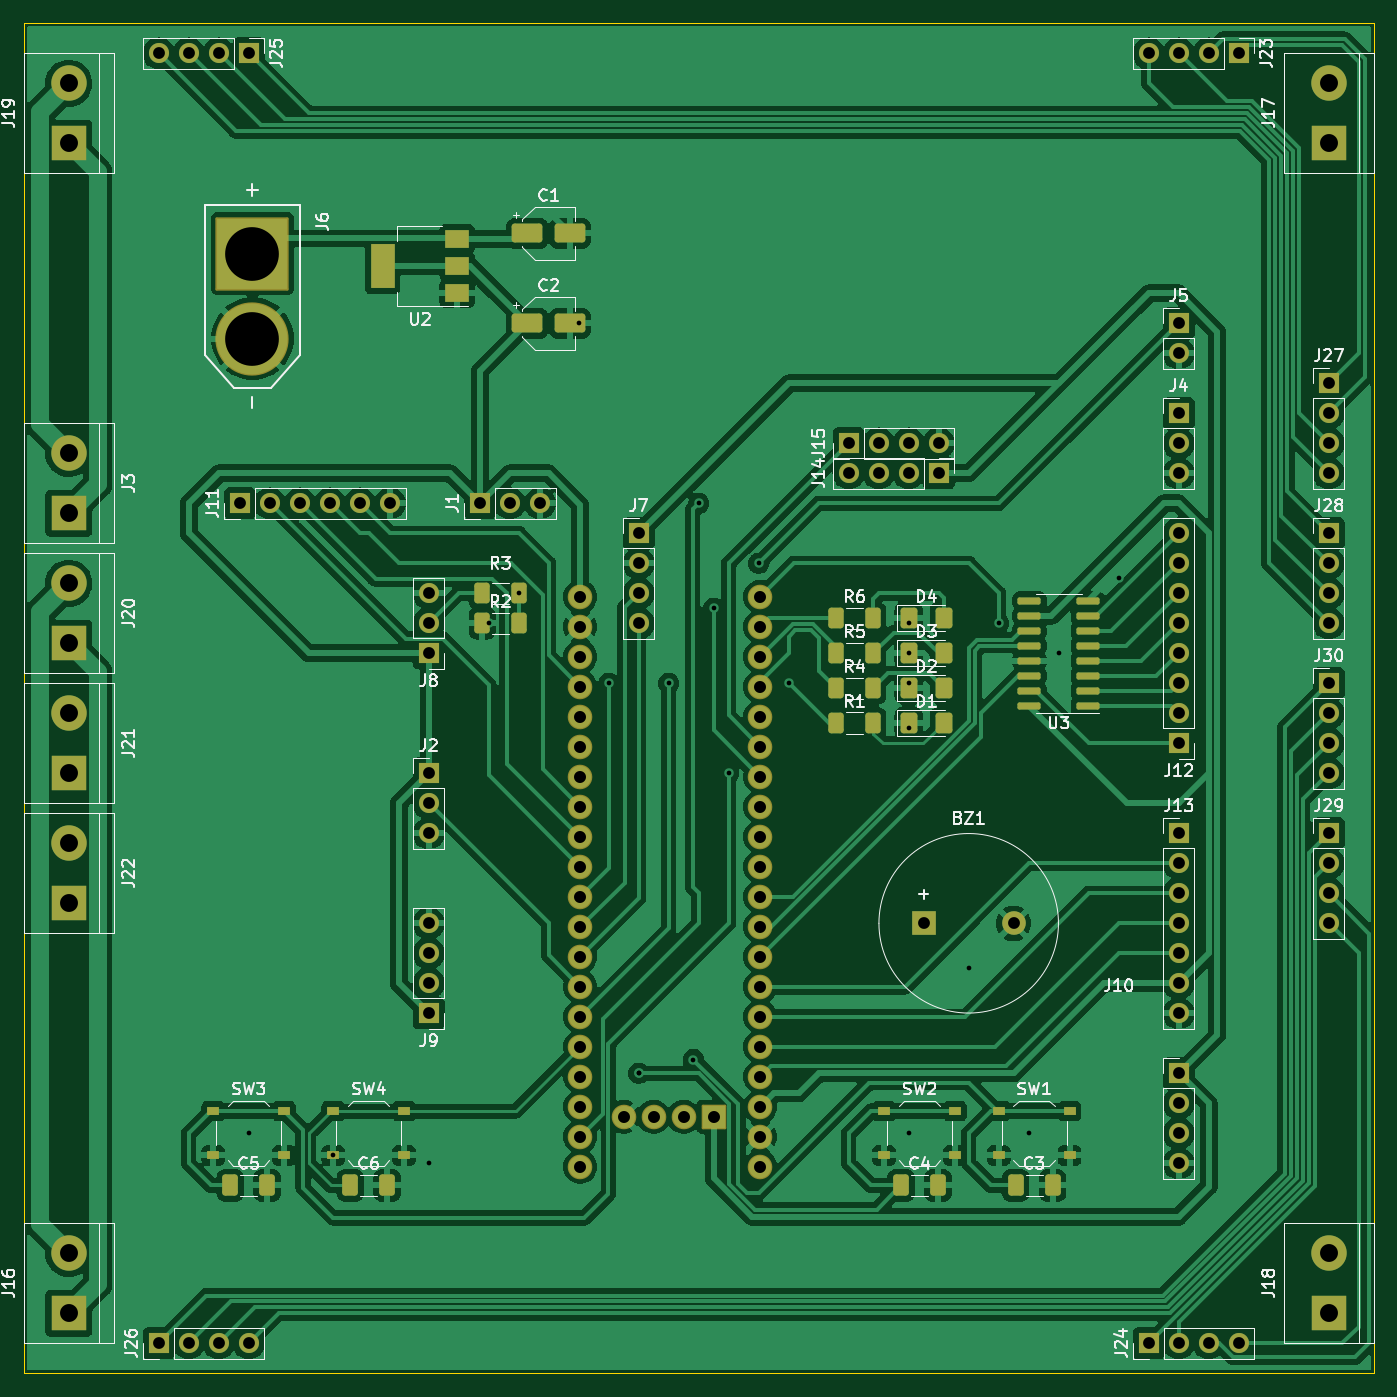
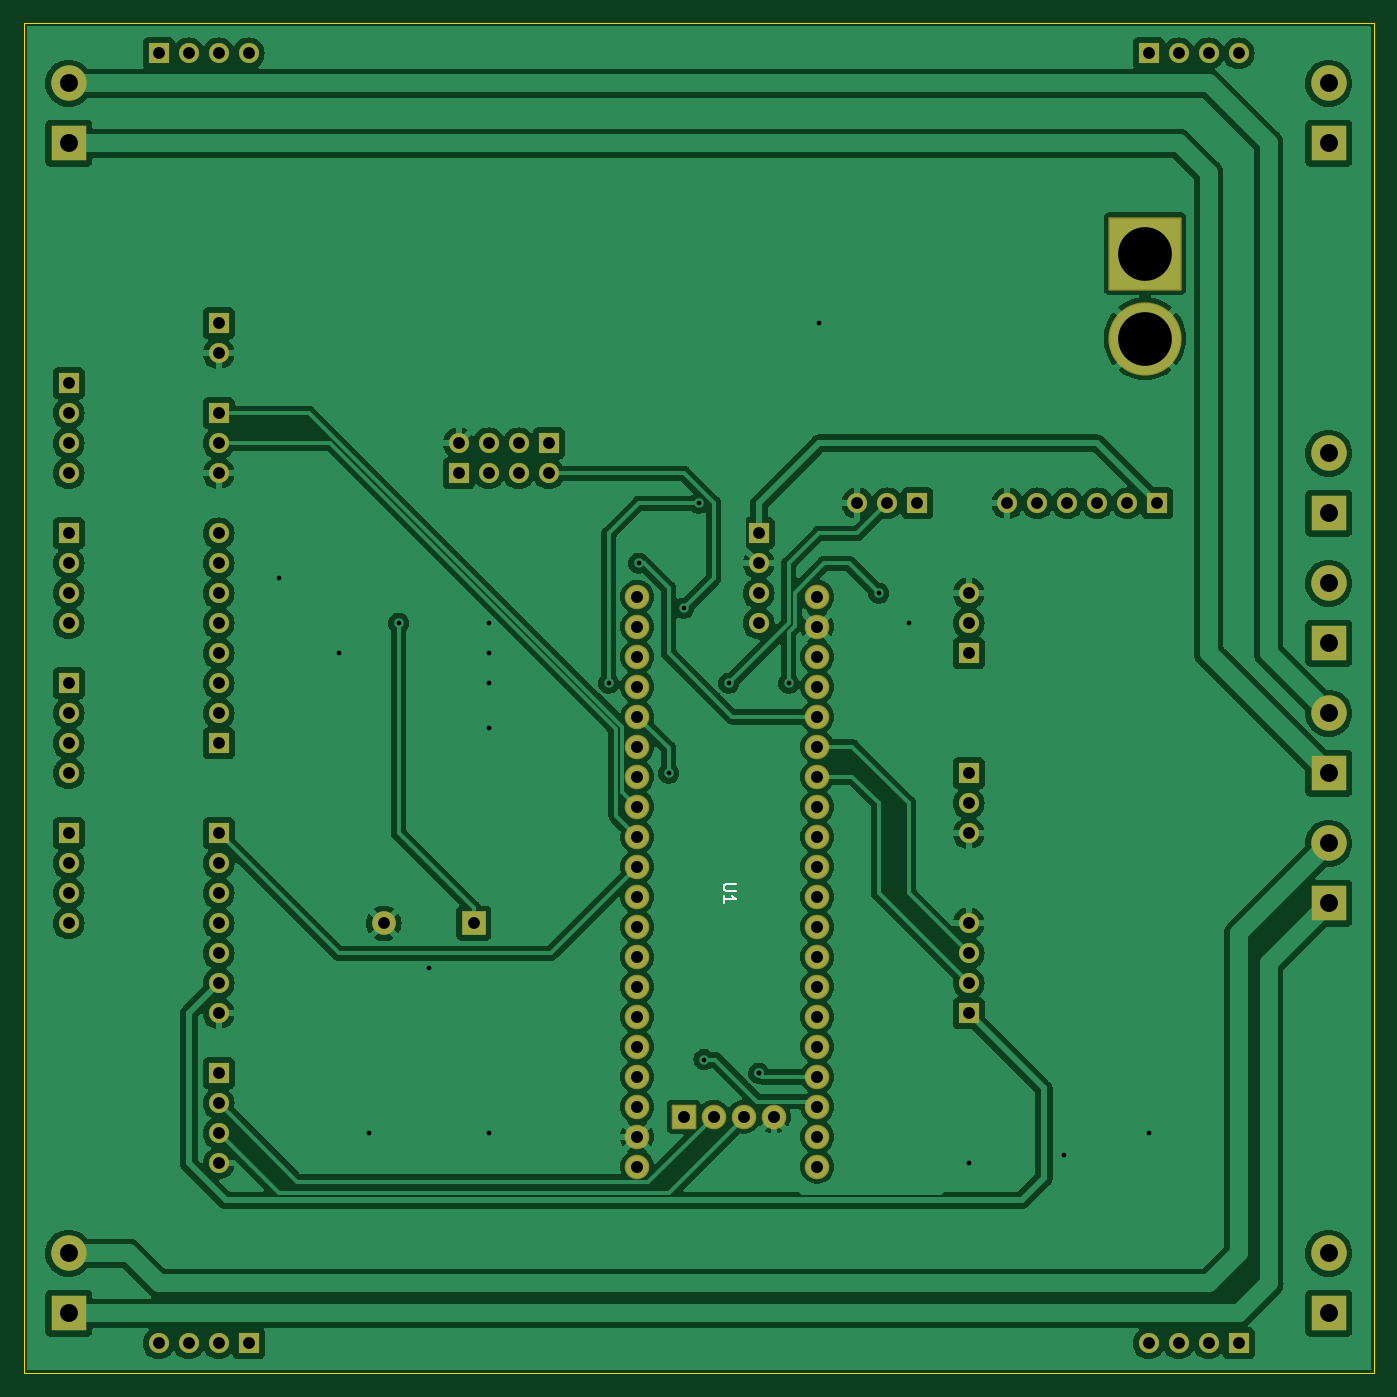
Circuit board: 11 layer files. Board 114.3 x 114.3 mm.
- bottom_copper: PCB_Sensor-B_Cu.gbr (240791 bytes)
- bottom_mask: PCB_Sensor-B_Mask.gbr (6131 bytes)
- paste: PCB_Sensor-B_Paste.gbr (497 bytes)
- bottom_silk: PCB_Sensor-B_Silkscreen.gbr (1250 bytes)
- outline: PCB_Sensor-Edge_Cuts.gbr (651 bytes)
- top_copper: PCB_Sensor-F_Cu.gbr (287266 bytes)
- top_mask: PCB_Sensor-F_Mask.gbr (9044 bytes)
- paste: PCB_Sensor-F_Paste.gbr (3955 bytes)
- top_silk: PCB_Sensor-F_Silkscreen.gbr (79393 bytes)
- drill: PCB_Sensor-NPTH.drl (316 bytes)
- drill: PCB_Sensor-PTH.drl (2672 bytes)

=== bottom_copper: PCB_Sensor-B_Cu.gbr (240791 bytes, source omitted) ===
=== bottom_mask: PCB_Sensor-B_Mask.gbr ===
%TF.GenerationSoftware,KiCad,Pcbnew,7.0.10-7.0.10~ubuntu22.04.1*%
%TF.CreationDate,2024-01-16T22:39:05+07:00*%
%TF.ProjectId,PCB_Sensor,5043425f-5365-46e7-936f-722e6b696361,rev?*%
%TF.SameCoordinates,Original*%
%TF.FileFunction,Soldermask,Bot*%
%TF.FilePolarity,Negative*%
%FSLAX46Y46*%
G04 Gerber Fmt 4.6, Leading zero omitted, Abs format (unit mm)*
G04 Created by KiCad (PCBNEW 7.0.10-7.0.10~ubuntu22.04.1) date 2024-01-16 22:39:05*
%MOMM*%
%LPD*%
G01*
G04 APERTURE LIST*
G04 Aperture macros list*
%AMRoundRect*
0 Rectangle with rounded corners*
0 $1 Rounding radius*
0 $2 $3 $4 $5 $6 $7 $8 $9 X,Y pos of 4 corners*
0 Add a 4 corners polygon primitive as box body*
4,1,4,$2,$3,$4,$5,$6,$7,$8,$9,$2,$3,0*
0 Add four circle primitives for the rounded corners*
1,1,$1+$1,$2,$3*
1,1,$1+$1,$4,$5*
1,1,$1+$1,$6,$7*
1,1,$1+$1,$8,$9*
0 Add four rect primitives between the rounded corners*
20,1,$1+$1,$2,$3,$4,$5,0*
20,1,$1+$1,$4,$5,$6,$7,0*
20,1,$1+$1,$6,$7,$8,$9,0*
20,1,$1+$1,$8,$9,$2,$3,0*%
G04 Aperture macros list end*
%ADD10R,1.700000X1.700000*%
%ADD11O,1.700000X1.700000*%
%ADD12C,3.000000*%
%ADD13R,3.000000X3.000000*%
%ADD14C,6.204000*%
%ADD15RoundRect,0.102000X-3.000000X3.000000X-3.000000X-3.000000X3.000000X-3.000000X3.000000X3.000000X0*%
%ADD16R,2.000000X2.000000*%
%ADD17C,2.000000*%
%ADD18C,2.082800*%
%ADD19RoundRect,0.101600X0.939800X-0.939800X0.939800X0.939800X-0.939800X0.939800X-0.939800X-0.939800X0*%
G04 APERTURE END LIST*
D10*
%TO.C,J30*%
X170180000Y-88900000D03*
D11*
X170180000Y-91440000D03*
X170180000Y-93980000D03*
X170180000Y-96520000D03*
%TD*%
D10*
%TO.C,J29*%
X170180000Y-101600000D03*
D11*
X170180000Y-104140000D03*
X170180000Y-106680000D03*
X170180000Y-109220000D03*
%TD*%
D10*
%TO.C,J28*%
X170180000Y-76200000D03*
D11*
X170180000Y-78740000D03*
X170180000Y-81280000D03*
X170180000Y-83820000D03*
%TD*%
D10*
%TO.C,J27*%
X170180000Y-63500000D03*
D11*
X170180000Y-66040000D03*
X170180000Y-68580000D03*
X170180000Y-71120000D03*
%TD*%
D10*
%TO.C,J26*%
X71120000Y-144780000D03*
D11*
X73660000Y-144780000D03*
X76200000Y-144780000D03*
X78740000Y-144780000D03*
%TD*%
D10*
%TO.C,J25*%
X78740000Y-35560000D03*
D11*
X76200000Y-35560000D03*
X73660000Y-35560000D03*
X71120000Y-35560000D03*
%TD*%
D10*
%TO.C,J24*%
X154940000Y-144780000D03*
D11*
X157480000Y-144780000D03*
X160020000Y-144780000D03*
X162560000Y-144780000D03*
%TD*%
D10*
%TO.C,J23*%
X162560000Y-35560000D03*
D11*
X160020000Y-35560000D03*
X157480000Y-35560000D03*
X154940000Y-35560000D03*
%TD*%
D12*
%TO.C,J22*%
X63500000Y-102446668D03*
D13*
X63500000Y-107526668D03*
%TD*%
D12*
%TO.C,J21*%
X63500000Y-91440000D03*
D13*
X63500000Y-96520000D03*
%TD*%
D12*
%TO.C,J20*%
X63500000Y-80433334D03*
D13*
X63500000Y-85513334D03*
%TD*%
%TO.C,J19*%
X63500000Y-43180000D03*
D12*
X63500000Y-38100000D03*
%TD*%
D13*
%TO.C,J18*%
X170180000Y-142240000D03*
D12*
X170180000Y-137160000D03*
%TD*%
D13*
%TO.C,J17*%
X170180000Y-43180000D03*
D12*
X170180000Y-38100000D03*
%TD*%
D13*
%TO.C,J16*%
X63500000Y-142240000D03*
D12*
X63500000Y-137160000D03*
%TD*%
D13*
%TO.C,J3*%
X63500000Y-74506668D03*
D12*
X63500000Y-69426668D03*
%TD*%
D10*
%TO.C,J4*%
X157480000Y-66040000D03*
D11*
X157480000Y-68580000D03*
X157480000Y-71120000D03*
%TD*%
D10*
%TO.C,J10*%
X157480000Y-121920000D03*
D11*
X157480000Y-124460000D03*
X157480000Y-127000000D03*
X157480000Y-129540000D03*
%TD*%
D14*
%TO.C,J6*%
X79060000Y-59720000D03*
D15*
X79060000Y-52520000D03*
%TD*%
D10*
%TO.C,J1*%
X98320000Y-73660000D03*
D11*
X100860000Y-73660000D03*
X103400000Y-73660000D03*
%TD*%
D10*
%TO.C,J5*%
X157480000Y-58420000D03*
D11*
X157480000Y-60960000D03*
%TD*%
D10*
%TO.C,J8*%
X93980000Y-86360000D03*
D11*
X93980000Y-83820000D03*
X93980000Y-81280000D03*
%TD*%
D10*
%TO.C,J2*%
X93980000Y-96520000D03*
D11*
X93980000Y-99060000D03*
X93980000Y-101600000D03*
%TD*%
D10*
%TO.C,J13*%
X157480000Y-101600000D03*
D11*
X157480000Y-104140000D03*
X157480000Y-106680000D03*
X157480000Y-109220000D03*
X157480000Y-111760000D03*
X157480000Y-114300000D03*
X157480000Y-116840000D03*
%TD*%
D10*
%TO.C,J14*%
X137160000Y-71120000D03*
D11*
X134620000Y-71120000D03*
X132080000Y-71120000D03*
X129540000Y-71120000D03*
%TD*%
D10*
%TO.C,J15*%
X129540000Y-68580000D03*
D11*
X132080000Y-68580000D03*
X134620000Y-68580000D03*
X137160000Y-68580000D03*
%TD*%
D16*
%TO.C,BZ1*%
X135900000Y-109220000D03*
D17*
X143500000Y-109220000D03*
%TD*%
D10*
%TO.C,J7*%
X111760000Y-76200000D03*
D11*
X111760000Y-78740000D03*
X111760000Y-81280000D03*
X111760000Y-83820000D03*
%TD*%
D10*
%TO.C,J9*%
X93980000Y-116840000D03*
D11*
X93980000Y-114300000D03*
X93980000Y-111760000D03*
X93980000Y-109220000D03*
%TD*%
D10*
%TO.C,J11*%
X78000000Y-73660000D03*
D11*
X80540000Y-73660000D03*
X83080000Y-73660000D03*
X85620000Y-73660000D03*
X88160000Y-73660000D03*
X90700000Y-73660000D03*
%TD*%
D10*
%TO.C,J12*%
X157480000Y-93980000D03*
D11*
X157480000Y-91440000D03*
X157480000Y-88900000D03*
X157480000Y-86360000D03*
X157480000Y-83820000D03*
X157480000Y-81280000D03*
X157480000Y-78740000D03*
X157480000Y-76200000D03*
%TD*%
D18*
%TO.C,U1*%
X122047000Y-81580000D03*
X122047000Y-84120000D03*
X122047000Y-86660000D03*
X122047000Y-89200000D03*
X122047000Y-91740000D03*
X122047000Y-94280000D03*
X122047000Y-96820000D03*
X122047000Y-99360000D03*
X122047000Y-101900000D03*
X122047000Y-104440000D03*
X122047000Y-106980000D03*
X122047000Y-109520000D03*
X122047000Y-112060000D03*
X122047000Y-114600000D03*
X122047000Y-117140000D03*
X122047000Y-119680000D03*
X122047000Y-122220000D03*
X122047000Y-124760000D03*
X122047000Y-127300000D03*
X122047000Y-129840000D03*
X106807000Y-129840000D03*
X106807000Y-127300000D03*
X106807000Y-124760000D03*
X106807000Y-122220000D03*
X106807000Y-119680000D03*
X106807000Y-117140000D03*
X106807000Y-114600000D03*
X106807000Y-112060000D03*
X106807000Y-109520000D03*
X106807000Y-106980000D03*
X106807000Y-104440000D03*
X106807000Y-101900000D03*
X106807000Y-99360000D03*
X106807000Y-96820000D03*
X106807000Y-94280000D03*
X106807000Y-91740000D03*
X106807000Y-89200000D03*
X106807000Y-86660000D03*
X106807000Y-84120000D03*
X106807000Y-81580000D03*
D19*
X118110000Y-125603000D03*
D18*
X115570000Y-125603000D03*
X113030000Y-125603000D03*
X110490000Y-125603000D03*
%TD*%
M02*

=== paste: PCB_Sensor-B_Paste.gbr ===
%TF.GenerationSoftware,KiCad,Pcbnew,7.0.10-7.0.10~ubuntu22.04.1*%
%TF.CreationDate,2024-01-16T22:39:05+07:00*%
%TF.ProjectId,PCB_Sensor,5043425f-5365-46e7-936f-722e6b696361,rev?*%
%TF.SameCoordinates,Original*%
%TF.FileFunction,Paste,Bot*%
%TF.FilePolarity,Positive*%
%FSLAX46Y46*%
G04 Gerber Fmt 4.6, Leading zero omitted, Abs format (unit mm)*
G04 Created by KiCad (PCBNEW 7.0.10-7.0.10~ubuntu22.04.1) date 2024-01-16 22:39:05*
%MOMM*%
%LPD*%
G01*
G04 APERTURE LIST*
G04 APERTURE END LIST*
M02*

=== bottom_silk: PCB_Sensor-B_Silkscreen.gbr ===
%TF.GenerationSoftware,KiCad,Pcbnew,7.0.10-7.0.10~ubuntu22.04.1*%
%TF.CreationDate,2024-01-16T22:39:05+07:00*%
%TF.ProjectId,PCB_Sensor,5043425f-5365-46e7-936f-722e6b696361,rev?*%
%TF.SameCoordinates,Original*%
%TF.FileFunction,Legend,Bot*%
%TF.FilePolarity,Positive*%
%FSLAX46Y46*%
G04 Gerber Fmt 4.6, Leading zero omitted, Abs format (unit mm)*
G04 Created by KiCad (PCBNEW 7.0.10-7.0.10~ubuntu22.04.1) date 2024-01-16 22:39:05*
%MOMM*%
%LPD*%
G01*
G04 APERTURE LIST*
%ADD10C,0.150000*%
G04 APERTURE END LIST*
D10*
X113704819Y-105893095D02*
X114514342Y-105893095D01*
X114514342Y-105893095D02*
X114609580Y-105940714D01*
X114609580Y-105940714D02*
X114657200Y-105988333D01*
X114657200Y-105988333D02*
X114704819Y-106083571D01*
X114704819Y-106083571D02*
X114704819Y-106274047D01*
X114704819Y-106274047D02*
X114657200Y-106369285D01*
X114657200Y-106369285D02*
X114609580Y-106416904D01*
X114609580Y-106416904D02*
X114514342Y-106464523D01*
X114514342Y-106464523D02*
X113704819Y-106464523D01*
X114704819Y-107464523D02*
X114704819Y-106893095D01*
X114704819Y-107178809D02*
X113704819Y-107178809D01*
X113704819Y-107178809D02*
X113847676Y-107083571D01*
X113847676Y-107083571D02*
X113942914Y-106988333D01*
X113942914Y-106988333D02*
X113990533Y-106893095D01*
M02*

=== outline: PCB_Sensor-Edge_Cuts.gbr ===
%TF.GenerationSoftware,KiCad,Pcbnew,7.0.10-7.0.10~ubuntu22.04.1*%
%TF.CreationDate,2024-01-16T22:39:05+07:00*%
%TF.ProjectId,PCB_Sensor,5043425f-5365-46e7-936f-722e6b696361,rev?*%
%TF.SameCoordinates,Original*%
%TF.FileFunction,Profile,NP*%
%FSLAX46Y46*%
G04 Gerber Fmt 4.6, Leading zero omitted, Abs format (unit mm)*
G04 Created by KiCad (PCBNEW 7.0.10-7.0.10~ubuntu22.04.1) date 2024-01-16 22:39:05*
%MOMM*%
%LPD*%
G01*
G04 APERTURE LIST*
%TA.AperFunction,Profile*%
%ADD10C,0.100000*%
%TD*%
G04 APERTURE END LIST*
D10*
X59690000Y-33020000D02*
X173990000Y-33020000D01*
X173990000Y-147320000D01*
X59690000Y-147320000D01*
X59690000Y-33020000D01*
M02*

=== top_copper: PCB_Sensor-F_Cu.gbr (287266 bytes, source omitted) ===
=== top_mask: PCB_Sensor-F_Mask.gbr (9044 bytes, source omitted) ===
=== paste: PCB_Sensor-F_Paste.gbr ===
%TF.GenerationSoftware,KiCad,Pcbnew,7.0.10-7.0.10~ubuntu22.04.1*%
%TF.CreationDate,2024-01-16T22:39:05+07:00*%
%TF.ProjectId,PCB_Sensor,5043425f-5365-46e7-936f-722e6b696361,rev?*%
%TF.SameCoordinates,Original*%
%TF.FileFunction,Paste,Top*%
%TF.FilePolarity,Positive*%
%FSLAX46Y46*%
G04 Gerber Fmt 4.6, Leading zero omitted, Abs format (unit mm)*
G04 Created by KiCad (PCBNEW 7.0.10-7.0.10~ubuntu22.04.1) date 2024-01-16 22:39:05*
%MOMM*%
%LPD*%
G01*
G04 APERTURE LIST*
G04 Aperture macros list*
%AMRoundRect*
0 Rectangle with rounded corners*
0 $1 Rounding radius*
0 $2 $3 $4 $5 $6 $7 $8 $9 X,Y pos of 4 corners*
0 Add a 4 corners polygon primitive as box body*
4,1,4,$2,$3,$4,$5,$6,$7,$8,$9,$2,$3,0*
0 Add four circle primitives for the rounded corners*
1,1,$1+$1,$2,$3*
1,1,$1+$1,$4,$5*
1,1,$1+$1,$6,$7*
1,1,$1+$1,$8,$9*
0 Add four rect primitives between the rounded corners*
20,1,$1+$1,$2,$3,$4,$5,0*
20,1,$1+$1,$4,$5,$6,$7,0*
20,1,$1+$1,$6,$7,$8,$9,0*
20,1,$1+$1,$8,$9,$2,$3,0*%
G04 Aperture macros list end*
%ADD10RoundRect,0.250000X-0.400000X-0.625000X0.400000X-0.625000X0.400000X0.625000X-0.400000X0.625000X0*%
%ADD11R,1.000000X0.750000*%
%ADD12RoundRect,0.250000X-1.050000X-0.550000X1.050000X-0.550000X1.050000X0.550000X-1.050000X0.550000X0*%
%ADD13RoundRect,0.250000X-0.412500X-0.650000X0.412500X-0.650000X0.412500X0.650000X-0.412500X0.650000X0*%
%ADD14R,2.000000X1.500000*%
%ADD15R,2.000000X3.800000*%
%ADD16RoundRect,0.150000X0.825000X0.150000X-0.825000X0.150000X-0.825000X-0.150000X0.825000X-0.150000X0*%
%ADD17RoundRect,0.250001X-0.462499X-0.624999X0.462499X-0.624999X0.462499X0.624999X-0.462499X0.624999X0*%
%ADD18RoundRect,0.250000X0.400000X0.625000X-0.400000X0.625000X-0.400000X-0.625000X0.400000X-0.625000X0*%
G04 APERTURE END LIST*
D10*
%TO.C,R2*%
X98500000Y-83820000D03*
X101600000Y-83820000D03*
%TD*%
D11*
%TO.C,SW4*%
X85900000Y-125125000D03*
X91900000Y-125125000D03*
X85900000Y-128875000D03*
X91900000Y-128875000D03*
%TD*%
%TO.C,SW2*%
X132540000Y-125125000D03*
X138540000Y-125125000D03*
X132540000Y-128875000D03*
X138540000Y-128875000D03*
%TD*%
D12*
%TO.C,C1*%
X102340000Y-50800000D03*
X105940000Y-50800000D03*
%TD*%
D13*
%TO.C,C3*%
X143677500Y-131415000D03*
X146802500Y-131415000D03*
%TD*%
D10*
%TO.C,R6*%
X128487500Y-83400000D03*
X131587500Y-83400000D03*
%TD*%
D13*
%TO.C,C4*%
X133977500Y-131415000D03*
X137102500Y-131415000D03*
%TD*%
D10*
%TO.C,R1*%
X128487500Y-92280000D03*
X131587500Y-92280000D03*
%TD*%
D14*
%TO.C,U2*%
X96390000Y-55880000D03*
X96390000Y-53580000D03*
D15*
X90090000Y-53580000D03*
D14*
X96390000Y-51280000D03*
%TD*%
D10*
%TO.C,R5*%
X128487500Y-86360000D03*
X131587500Y-86360000D03*
%TD*%
D11*
%TO.C,SW3*%
X75740000Y-125125000D03*
X81740000Y-125125000D03*
X75740000Y-128875000D03*
X81740000Y-128875000D03*
%TD*%
D13*
%TO.C,C5*%
X77177500Y-131415000D03*
X80302500Y-131415000D03*
%TD*%
D12*
%TO.C,C2*%
X102340000Y-58420000D03*
X105940000Y-58420000D03*
%TD*%
D16*
%TO.C,U3*%
X149795000Y-90805000D03*
X149795000Y-89535000D03*
X149795000Y-88265000D03*
X149795000Y-86995000D03*
X149795000Y-85725000D03*
X149795000Y-84455000D03*
X149795000Y-83185000D03*
X149795000Y-81915000D03*
X144845000Y-81915000D03*
X144845000Y-83185000D03*
X144845000Y-84455000D03*
X144845000Y-85725000D03*
X144845000Y-86995000D03*
X144845000Y-88265000D03*
X144845000Y-89535000D03*
X144845000Y-90805000D03*
%TD*%
D10*
%TO.C,R4*%
X128487500Y-89320000D03*
X131587500Y-89320000D03*
%TD*%
D17*
%TO.C,D3*%
X134620000Y-86335000D03*
X137595000Y-86335000D03*
%TD*%
D13*
%TO.C,C6*%
X87337500Y-131415000D03*
X90462500Y-131415000D03*
%TD*%
D17*
%TO.C,D1*%
X134620000Y-92255000D03*
X137595000Y-92255000D03*
%TD*%
D11*
%TO.C,SW1*%
X142240000Y-125125000D03*
X148240000Y-125125000D03*
X142240000Y-128875000D03*
X148240000Y-128875000D03*
%TD*%
D17*
%TO.C,D4*%
X134620000Y-83375000D03*
X137595000Y-83375000D03*
%TD*%
D18*
%TO.C,R3*%
X101600000Y-81280000D03*
X98500000Y-81280000D03*
%TD*%
D17*
%TO.C,D2*%
X134620000Y-89295000D03*
X137595000Y-89295000D03*
%TD*%
M02*

=== top_silk: PCB_Sensor-F_Silkscreen.gbr (79393 bytes, source omitted) ===
=== drill: PCB_Sensor-NPTH.drl ===
M48
; DRILL file {KiCad 7.0.10-7.0.10~ubuntu22.04.1} date Tue 16 Jan 2024 10:39:10 PM WIB
; FORMAT={-:-/ absolute / inch / decimal}
; #@! TF.CreationDate,2024-01-16T22:39:10+07:00
; #@! TF.GenerationSoftware,Kicad,Pcbnew,7.0.10-7.0.10~ubuntu22.04.1
; #@! TF.FileFunction,NonPlated,1,2,NPTH
FMAT,2
INCH
%
G90
G05
M30

=== drill: PCB_Sensor-PTH.drl ===
M48
; DRILL file {KiCad 7.0.10-7.0.10~ubuntu22.04.1} date Tue 16 Jan 2024 10:39:10 PM WIB
; FORMAT={-:-/ absolute / inch / decimal}
; #@! TF.CreationDate,2024-01-16T22:39:10+07:00
; #@! TF.GenerationSoftware,Kicad,Pcbnew,7.0.10-7.0.10~ubuntu22.04.1
; #@! TF.FileFunction,Plated,1,2,PTH
FMAT,2
INCH
; #@! TA.AperFunction,Plated,PTH,ViaDrill
T1C0.0157
; #@! TA.AperFunction,Plated,PTH,ComponentDrill
T2C0.0394
; #@! TA.AperFunction,Plated,PTH,ComponentDrill
T3C0.0400
; #@! TA.AperFunction,Plated,PTH,ComponentDrill
T4C0.0598
; #@! TA.AperFunction,Plated,PTH,ComponentDrill
T5C0.1791
%
G90
G05
T1
X3.1Y-5.0
X3.3819Y-5.0738
X3.7Y-5.1
X3.9Y-3.3
X4.0Y-3.2
X4.2Y-2.3
X4.3Y-3.5
X4.4Y-4.8
X4.4Y-4.8
X4.5Y-3.5
X4.582Y-4.7541
X4.6Y-2.9
X4.65Y-3.25
X4.7Y-3.8
X4.8Y-3.1
X4.9Y-3.5
X5.3Y-3.3
X5.3Y-3.4
X5.3Y-3.5
X5.3Y-3.65
X5.3Y-5.0
X5.5Y-4.45
X5.6Y-3.3
X5.7Y-5.0
X5.8Y-3.4
X6.0Y-3.15
T2
X2.8Y-1.4
X2.8Y-5.7
X2.9Y-1.4
X2.9Y-5.7
X3.0Y-1.4
X3.0Y-5.7
X3.0709Y-2.9
X3.1Y-1.4
X3.1Y-5.7
X3.1709Y-2.9
X3.2709Y-2.9
X3.3709Y-2.9
X3.4709Y-2.9
X3.5709Y-2.9
X3.7Y-3.2
X3.7Y-3.3
X3.7Y-3.4
X3.7Y-3.8
X3.7Y-3.9
X3.7Y-4.0
X3.7Y-4.3
X3.7Y-4.4
X3.7Y-4.5
X3.7Y-4.6
X3.8709Y-2.9
X3.9709Y-2.9
X4.0709Y-2.9
X4.4Y-3.0
X4.4Y-3.1
X4.4Y-3.2
X4.4Y-3.3
X5.1Y-2.7
X5.1Y-2.8
X5.2Y-2.7
X5.2Y-2.8
X5.3Y-2.7
X5.3Y-2.8
X5.3504Y-4.3
X5.4Y-2.7
X5.4Y-2.8
X5.6496Y-4.3
X6.1Y-1.4
X6.1Y-5.7
X6.2Y-1.4
X6.2Y-2.3
X6.2Y-2.4
X6.2Y-2.6
X6.2Y-2.7
X6.2Y-2.8
X6.2Y-3.0
X6.2Y-3.1
X6.2Y-3.2
X6.2Y-3.3
X6.2Y-3.4
X6.2Y-3.5
X6.2Y-3.6
X6.2Y-3.7
X6.2Y-4.0
X6.2Y-4.1
X6.2Y-4.2
X6.2Y-4.3
X6.2Y-4.4
X6.2Y-4.5
X6.2Y-4.6
X6.2Y-4.8
X6.2Y-4.9
X6.2Y-5.0
X6.2Y-5.1
X6.2Y-5.7
X6.3Y-1.4
X6.3Y-5.7
X6.4Y-1.4
X6.4Y-5.7
X6.7Y-2.5
X6.7Y-2.6
X6.7Y-2.7
X6.7Y-2.8
X6.7Y-3.0
X6.7Y-3.1
X6.7Y-3.2
X6.7Y-3.3
X6.7Y-3.5
X6.7Y-3.6
X6.7Y-3.7
X6.7Y-3.8
X6.7Y-4.0
X6.7Y-4.1
X6.7Y-4.2
X6.7Y-4.3
T3
X4.205Y-3.2118
X4.205Y-3.3118
X4.205Y-3.4118
X4.205Y-3.5118
X4.205Y-3.6118
X4.205Y-3.7118
X4.205Y-3.8118
X4.205Y-3.9118
X4.205Y-4.0118
X4.205Y-4.1118
X4.205Y-4.2118
X4.205Y-4.3118
X4.205Y-4.4118
X4.205Y-4.5118
X4.205Y-4.6118
X4.205Y-4.7118
X4.205Y-4.8118
X4.205Y-4.9118
X4.205Y-5.0118
X4.205Y-5.1118
X4.35Y-4.945
X4.45Y-4.945
X4.55Y-4.945
X4.65Y-4.945
X4.805Y-3.2118
X4.805Y-3.3118
X4.805Y-3.4118
X4.805Y-3.5118
X4.805Y-3.6118
X4.805Y-3.7118
X4.805Y-3.8118
X4.805Y-3.9118
X4.805Y-4.0118
X4.805Y-4.1118
X4.805Y-4.2118
X4.805Y-4.3118
X4.805Y-4.4118
X4.805Y-4.5118
X4.805Y-4.6118
X4.805Y-4.7118
X4.805Y-4.8118
X4.805Y-4.9118
X4.805Y-5.0118
X4.805Y-5.1118
T4
X2.5Y-1.5
X2.5Y-1.7
X2.5Y-2.7333
X2.5Y-2.9333
X2.5Y-3.1667
X2.5Y-3.3667
X2.5Y-3.6
X2.5Y-3.8
X2.5Y-4.0333
X2.5Y-4.2333
X2.5Y-5.4
X2.5Y-5.6
X6.7Y-1.5
X6.7Y-1.7
X6.7Y-5.4
X6.7Y-5.6
T5
X3.1126Y-2.0677
X3.1126Y-2.3512
M30

